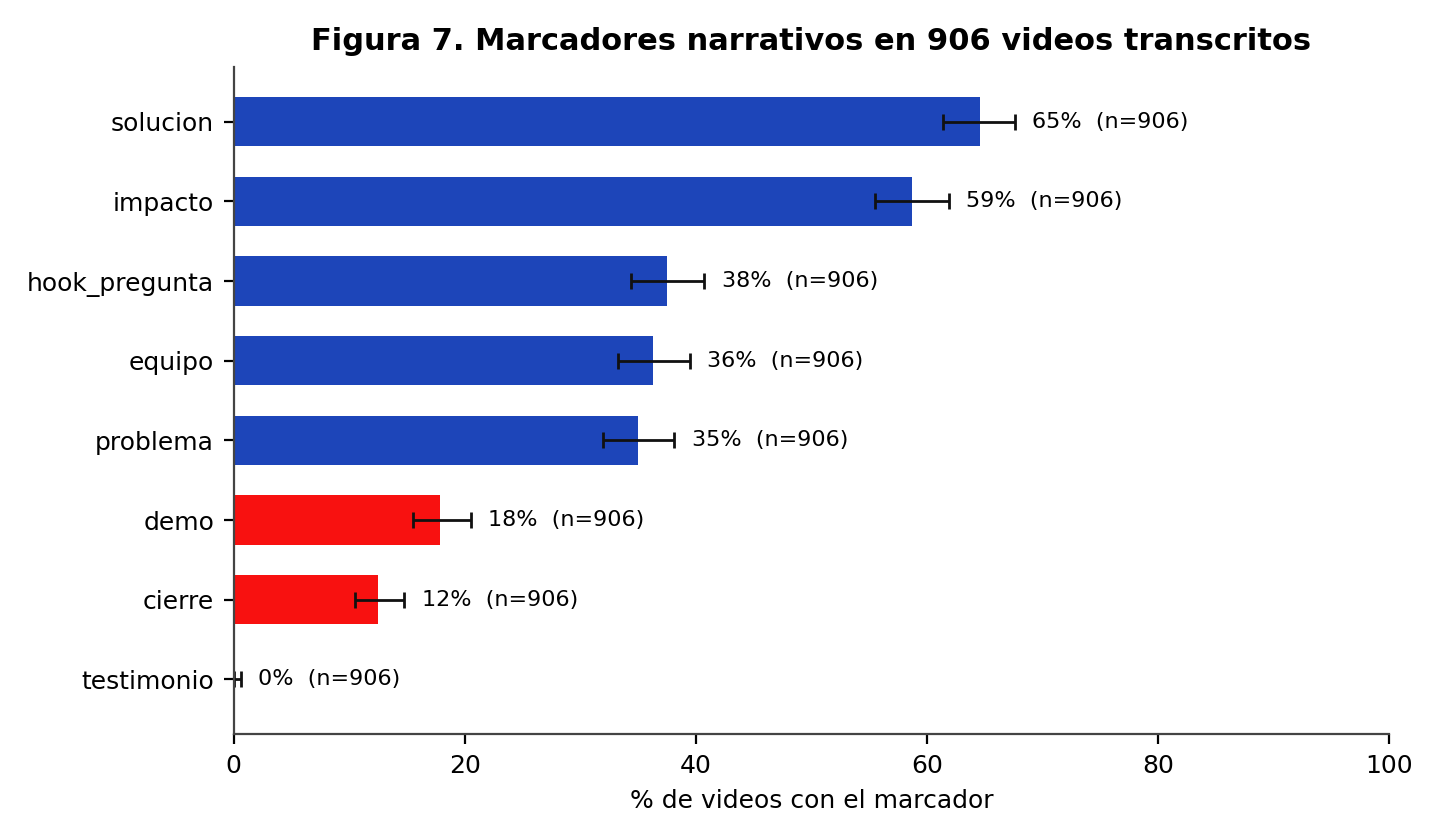

The data file committed next to this chart (first rows):
marcador, n, k, pct, lo, hi
testimonio, 906, 1, 0.1104, 0.01949, 0.6226
cierre, 906, 113, 12.47, 10.48, 14.78
demo, 906, 162, 17.88, 15.52, 20.51
problema, 906, 317, 34.99, 31.95, 38.15
equipo, 906, 329, 36.31, 33.25, 39.5
hook_pregunta, 906, 340, 37.53, 34.43, 40.73
impacto, 906, 532, 58.72, 55.48, 61.88
solucion, 906, 585, 64.57, 61.4, 67.62
